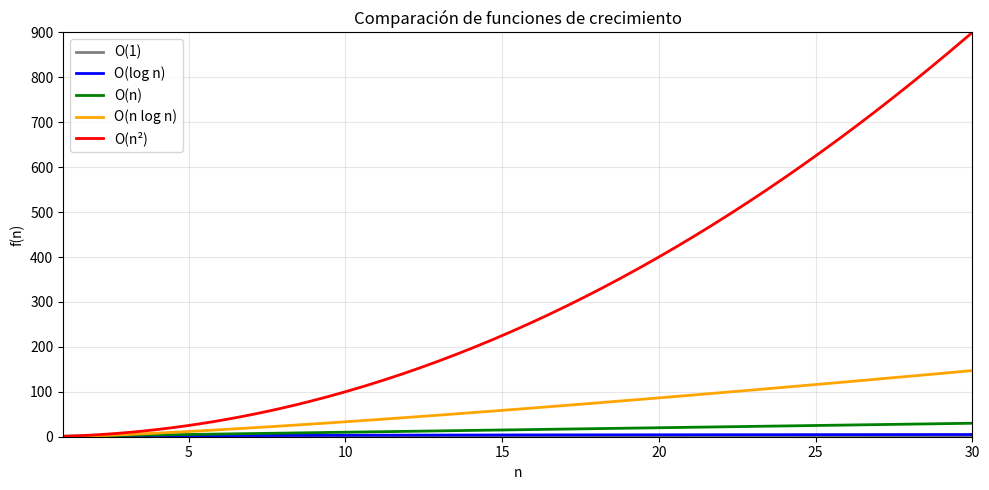
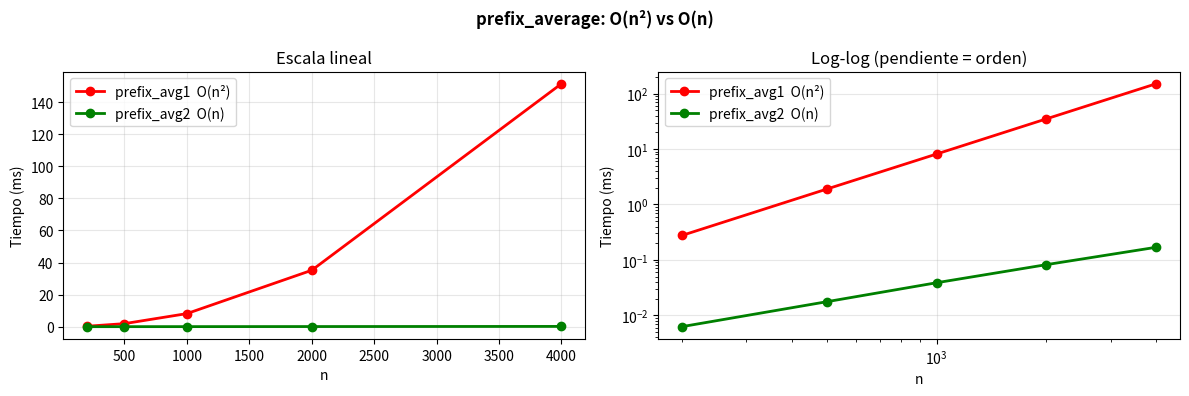
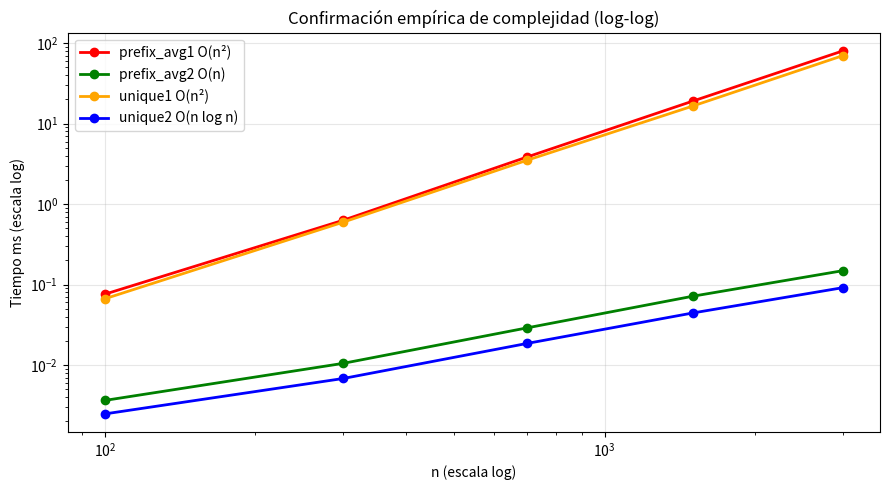

The script that saved these images, in order:
import sys, math, time, timeit, random, unittest
import matplotlib.pyplot as plt
import numpy as np

assert sys.version_info >= (3, 8)
print(f"Python {sys.version}")
plt.rcParams.update({'figure.figsize': (10, 4), 'axes.grid': True, 'grid.alpha': 0.3})
print("Listo para los ejercicios de análisis de algoritmos 🔬")

# Ejercicio 1: solución y verificación numérica
orden_correcto = ["O(1)", "O(log n)", "O(n)", "O(n log n)", "O(n²)", "O(n³)", "O(2ⁿ)", "O(n!)"]
print("Orden de menor a mayor crecimiento:")
for i, f in enumerate(orden_correcto, 1):
    print(f"  {i}. {f}")

n = 10
valores = {
    "O(1)":       1,
    "O(log n)":   math.log2(n),
    "O(n)":       n,
    "O(n log n)": n * math.log2(n),
    "O(n²)":      n**2,
    "O(n³)":      n**3,
    "O(2ⁿ)":      2**n,
    "O(n!)":      math.factorial(n),
}
print(f"\nValores para n={n}:")
for nombre, val in sorted(valores.items(), key=lambda x: x[1]):
    print(f"  {nombre:<14} = {val:>15,.0f}")

n_vals = np.linspace(1, 30, 200)
fig, ax = plt.subplots(figsize=(10, 5))
funciones_plot = [
    ("O(1)",       np.ones_like(n_vals),          'gray'),
    ("O(log n)",   np.log2(n_vals),                'blue'),
    ("O(n)",       n_vals,                         'green'),
    ("O(n log n)", n_vals * np.log2(n_vals),        'orange'),
    ("O(n²)",      n_vals**2,                      'red'),
]
for label, y, color in funciones_plot:
    ax.plot(n_vals, y, label=label, color=color, linewidth=2)
ax.set_xlim(1, 30); ax.set_ylim(0, 900)
ax.set_xlabel('n'); ax.set_ylabel('f(n)')
ax.set_title('Comparación de funciones de crecimiento')
ax.legend(); plt.tight_layout(); plt.show()

def fragmento_a(n):
    """O(n): un bucle simple, O(1) por iteración."""
    resultado = 0
    for i in range(n):
        resultado += i * i
    return resultado

def fragmento_b(n):
    """O(n²): dos bucles anidados independientes."""
    resultado = 0
    for i in range(n):
        for j in range(n):
            resultado += i + j
    return resultado

def fragmento_c(n):
    """O(log n): i se duplica cada iteración -> log₂(n) pasos."""
    resultado = 0; i = 1
    while i < n:
        resultado += i; i *= 2
    return resultado

def fragmento_d(data):
    """O(n log n): sorted() en el else domina para n >= 10."""
    if len(data) < 10:
        return sum(data)
    else:
        return sorted(data)[0]

print("Conteo iteraciones fragmento_c (O(log n)):")
for n in [2, 4, 8, 16, 64, 1024]:
    pasos = 0; i = 1
    while i < n:
        pasos += 1; i *= 2
    print(f"  n={n:>5}: {pasos} pasos  (log₂ = {math.log2(n):.1f})")

print("\nRespuestas:")
print("  Fragmento A: O(n)        — bucle simple")
print("  Fragmento B: O(n²)       — dos bucles anidados independientes")
print("  Fragmento C: O(log n)    — i se duplica: log₂(n) pasos")
print("  Fragmento D: O(n log n)  — sorted() en el else domina")

def mi_prefix_avg1(S):
    """Versión O(n²): doble bucle, recomputa la suma cada vez."""
    n = len(S)
    A = [0.0] * n
    for j in range(n):
        total = 0
        for i in range(j + 1):
            total += S[i]
        A[j] = total / (j + 1)
    return A

def mi_prefix_avg2(S):
    """Versión O(n): suma acumulada, una sola pasada."""
    n = len(S)
    A = [0.0] * n
    total = 0
    for j in range(n):
        total += S[j]
        A[j] = total / (j + 1)
    return A

S = [10, 20, 30, 40, 50]
a1, a2 = mi_prefix_avg1(S), mi_prefix_avg2(S)
print(f"S  = {S}")
print(f"A1 = {a1}")
print(f"A2 = {a2}")
print(f"Iguales: {a1 == a2}")

tamanios = [200, 500, 1000, 2000, 4000]
t1_list, t2_list = [], []

print(f"{'n':>6} {'avg1 O(n²) ms':>15} {'avg2 O(n) ms':>14} {'speedup':>9}")
print("-" * 48)
for n in tamanios:
    S = list(range(n))
    t1 = timeit.timeit(lambda: mi_prefix_avg1(S), number=10) / 10 * 1000
    t2 = timeit.timeit(lambda: mi_prefix_avg2(S), number=100) / 100 * 1000
    t1_list.append(t1); t2_list.append(t2)
    print(f"{n:>6} {t1:>15.3f} {t2:>14.4f} {t1/max(t2, 1e-9):>8.1f}x")

fig, axes = plt.subplots(1, 2, figsize=(12, 4))
axes[0].plot(tamanios, t1_list, 'r-o', label='prefix_avg1  O(n²)', linewidth=2)
axes[0].plot(tamanios, t2_list, 'g-o', label='prefix_avg2  O(n)',  linewidth=2)
axes[0].set_xlabel('n'); axes[0].set_ylabel('Tiempo (ms)')
axes[0].set_title('Escala lineal'); axes[0].legend()

axes[1].loglog(tamanios, t1_list, 'r-o', label='prefix_avg1  O(n²)', linewidth=2)
axes[1].loglog(tamanios, t2_list, 'g-o', label='prefix_avg2  O(n)',  linewidth=2)
axes[1].set_xlabel('n'); axes[1].set_ylabel('Tiempo (ms)')
axes[1].set_title('Log-log (pendiente = orden)'); axes[1].legend()

plt.suptitle('prefix_average: O(n²) vs O(n)', fontweight='bold')
plt.tight_layout(); plt.show()

import warnings
with warnings.catch_warnings():
    warnings.simplefilter("ignore")
    slope1 = np.polyfit(np.log(tamanios), np.log(t1_list), 1)[0]
    slope2 = np.polyfit(np.log(tamanios), np.log(t2_list), 1)[0]
print(f"\nPendiente log-log avg1: {slope1:.2f}  (esperado ~2.0)")
print(f"Pendiente log-log avg2: {slope2:.2f}  (esperado ~1.0)")

def unique1(S):
    """O(n²): compara todos los pares (S[j], S[k]) con j < k."""
    n = len(S)
    for j in range(n):
        for k in range(j + 1, n):
            if S[j] == S[k]:
                return False
    return True

def unique2(S):
    """O(n log n): ordena y revisa adyacentes."""
    temp = sorted(S)
    for j in range(1, len(temp)):
        if temp[j] == temp[j - 1]:
            return False
    return True

casos = [
    ([1, 2, 3, 4, 5],  True,  "todos distintos"),
    ([1, 2, 3, 2, 5],  False, "tiene duplicado"),
    ([1],              True,  "un solo elemento"),
    ([5, 5],           False, "dos iguales"),
]
print(f"{'unique1':>8} {'unique2':>8}  caso")
for S, esperado, desc in casos:
    r1, r2 = unique1(S), unique2(S)
    ok = "OK" if r1 == r2 == esperado else "FAIL"
    print(f"  {str(r1):>6} {str(r2):>8}  {ok}  {desc}")

print("\nBenchmark (peor caso — sin duplicados):")
print(f"{'n':>8} {'unique1 ms':>12} {'unique2 ms':>12}")
for n in [200, 1000, 3000]:
    S = list(range(n))
    t1 = timeit.timeit(lambda: unique1(S), number=20) / 20 * 1000
    t2 = timeit.timeit(lambda: unique2(S), number=200) / 200 * 1000
    print(f"{n:>8,} {t1:>12.3f} {t2:>12.4f}")

def disjoint_v1(A, B, C):
    """O(n³): fuerza bruta."""
    for a in A:
        for b in B:
            for c in C:
                if a == b == c:
                    return False
    return True

def disjoint_v2(A, B, C):
    """O(n²): guardia — el bucle sobre C solo corre cuando a==b."""
    for a in A:
        for b in B:
            if a == b:
                for c in C:
                    if a == c:
                        return False
    return True

def disjoint_v3(A, B, C):
    """O(n²): igual que v2 pero lookup en set -> O(1)."""
    C_set = set(C)
    for a in A:
        for b in B:
            if a == b and a in C_set:
                return False
    return True

A1=[1,2,3]; B1=[4,5,6]; C1=[7,8,9]
A2=[1,2,3]; B2=[2,4,5]; C2=[6,7,2]
for f in (disjoint_v1, disjoint_v2, disjoint_v3):
    print(f"{f.__name__}: disjunto={f(A1,B1,C1)}  con_interseccion={f(A2,B2,C2)}")

print(f"{'n':>6} {'v1 O(n³) ms':>14} {'v2 O(n²) ms':>14} {'v3 O(n²) ms':>14}")
print("-" * 54)
for n in [30, 60, 100, 200]:
    A = list(range(n)); B = list(range(n, 2*n)); C = list(range(2*n, 3*n))
    t1 = timeit.timeit(lambda: disjoint_v1(A,B,C), number=5)/5*1000
    t2 = timeit.timeit(lambda: disjoint_v2(A,B,C), number=50)/50*1000
    t3 = timeit.timeit(lambda: disjoint_v3(A,B,C), number=50)/50*1000
    print(f"{n:>6} {t1:>14.2f} {t2:>14.3f} {t3:>14.3f}")

print("\nPor qué disjoint_v2 es O(n²) con 3 loops:")
print("El loop sobre C corre SOLO cuando a==b.")
print("Con A, B sin duplicados: a==b ocurre O(n) veces en O(n²) pares.")
print("-> Total: O(n²) + O(n)*O(n) = O(n²).")

class TestPrefixAverage(unittest.TestCase):
    def test_iguales(self):
        S = list(range(1, 11))
        self.assertEqual(mi_prefix_avg1(S), mi_prefix_avg2(S))
    def test_primer_elemento(self):
        S = [7, 2, 9]
        self.assertAlmostEqual(mi_prefix_avg2(S)[0], 7.0)
    def test_promedio_correcto(self):
        S = [1, 3, 5]
        a = mi_prefix_avg2(S)
        self.assertAlmostEqual(a[2], 3.0)

class TestUnique(unittest.TestCase):
    def test_unicos(self):
        self.assertTrue(unique1([1,2,3]))
        self.assertTrue(unique2([1,2,3]))
    def test_duplicado(self):
        self.assertFalse(unique1([1,2,1]))
        self.assertFalse(unique2([1,2,1]))
    def test_un_elemento(self):
        self.assertTrue(unique1([5]))
        self.assertTrue(unique2([5]))

class TestDisjoint(unittest.TestCase):
    def setUp(self):
        self.A=[1,2,3]; self.B=[4,5,6]; self.C=[7,8,9]
        self.A2=[1,2,3]; self.B2=[2,4,5]; self.C2=[6,7,2]
    def test_v1_disjoint(self):
        self.assertTrue(disjoint_v1(self.A, self.B, self.C))
    def test_v2_disjoint(self):
        self.assertTrue(disjoint_v2(self.A, self.B, self.C))
    def test_v3_disjoint(self):
        self.assertTrue(disjoint_v3(self.A, self.B, self.C))
    def test_v1_not_disjoint(self):
        self.assertFalse(disjoint_v1(self.A2, self.B2, self.C2))
    def test_v2_not_disjoint(self):
        self.assertFalse(disjoint_v2(self.A2, self.B2, self.C2))
    def test_v3_not_disjoint(self):
        self.assertFalse(disjoint_v3(self.A2, self.B2, self.C2))

all_suites = unittest.TestSuite([
    unittest.TestLoader().loadTestsFromTestCase(TestPrefixAverage),
    unittest.TestLoader().loadTestsFromTestCase(TestUnique),
    unittest.TestLoader().loadTestsFromTestCase(TestDisjoint),
])
result = unittest.TextTestRunner(verbosity=2).run(all_suites)
print(f"\n{'OK' if result.wasSuccessful() else 'FAILED'} — {result.testsRun} tests")

# Visualización final: pendientes en escala log-log
ns = [100, 300, 700, 1500, 3000]
algs = [
    ('prefix_avg1 O(n²)',  lambda n: mi_prefix_avg1(list(range(n))),  5,   'red'),
    ('prefix_avg2 O(n)',   lambda n: mi_prefix_avg2(list(range(n))),  50,  'green'),
    ('unique1 O(n²)',      lambda n: unique1(list(range(n))),          5,   'orange'),
    ('unique2 O(n log n)', lambda n: unique2(list(range(n))),          50,  'blue'),
]
fig, ax = plt.subplots(figsize=(9, 5))
for label, func, reps, color in algs:
    tiempos = [timeit.timeit(lambda f=func, n=n: f(n), number=reps)/reps*1000 for n in ns]
    ax.loglog(ns, tiempos, '-o', label=label, color=color, linewidth=2)
ax.set_xlabel('n (escala log)'); ax.set_ylabel('Tiempo ms (escala log)')
ax.set_title('Confirmación empírica de complejidad (log-log)')
ax.legend(); plt.tight_layout(); plt.show()
print("En escala log-log: pendiente ~2 -> O(n²), pendiente ~1 -> O(n)")
